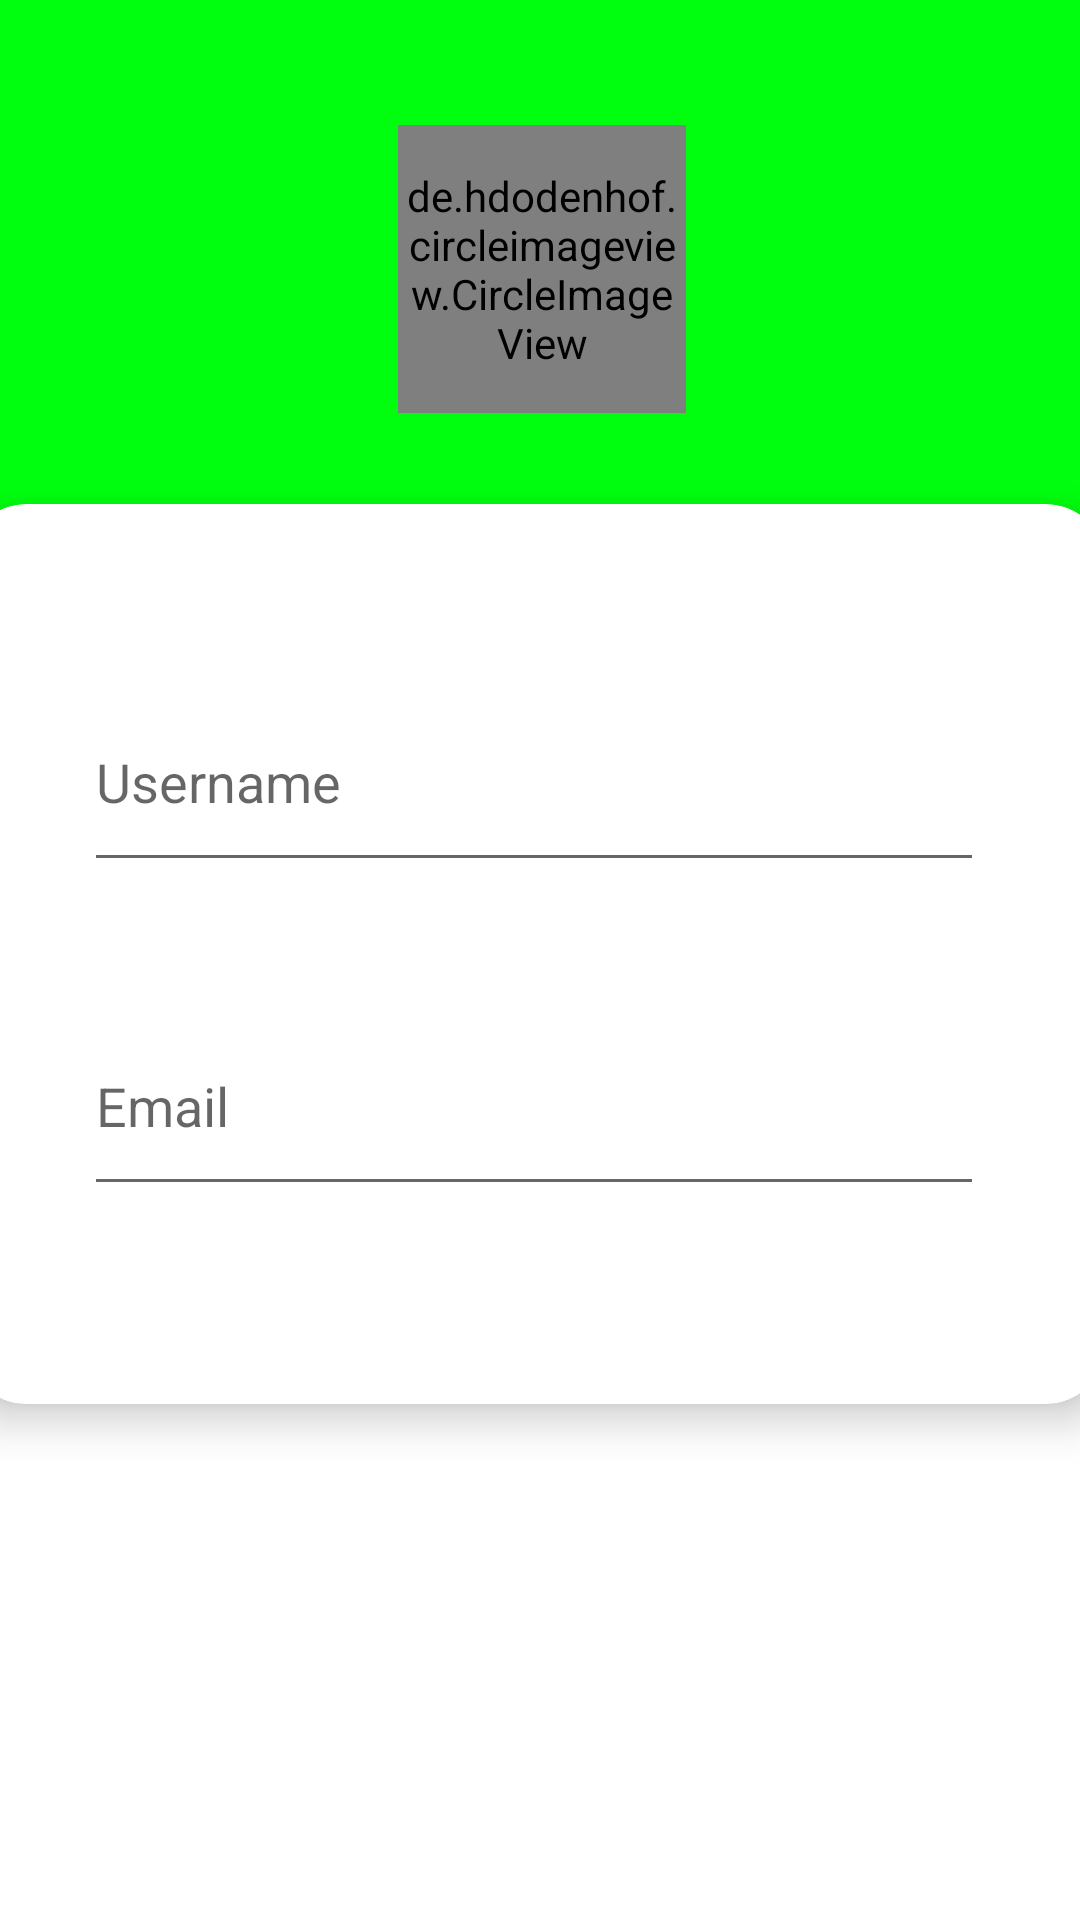

Reconstruct the res/layout file that produces this screen, plus the resources it refers to.
<!-- AndroidManifest.xml: application theme Theme.Sampah -->
<!-- res/layout/activity_profile.xml -->
<?xml version="1.0" encoding="utf-8"?>
<androidx.constraintlayout.widget.ConstraintLayout xmlns:android="http://schemas.android.com/apk/res/android"
    xmlns:app="http://schemas.android.com/apk/res-auto"
    xmlns:tools="http://schemas.android.com/tools"
    android:layout_width="match_parent"
    android:layout_height="match_parent"
    tools:context=".ui.ProfileActivity">

    <androidx.cardview.widget.CardView
        android:layout_width="408dp"
        android:layout_height="234dp"
        android:layout_marginTop="-27dp"
        android:backgroundTint="@color/green3"
        app:cardCornerRadius="30dp"
        app:layout_constraintEnd_toEndOf="parent"
        app:layout_constraintHorizontal_bias="0.494"
        app:layout_constraintStart_toStartOf="parent"
        app:layout_constraintTop_toTopOf="parent">

        <androidx.constraintlayout.widget.ConstraintLayout
            android:layout_width="match_parent"
            android:layout_height="match_parent">

            <de.hdodenhof.circleimageview.CircleImageView
                android:id="@+id/profile_image"
                android:layout_width="96dp"
                android:layout_height="96dp"
                android:layout_marginTop="68dp"
                android:src="@drawable/profile_img"
                app:civ_border_color="#FF000000"
                app:civ_border_width="2dp"
                app:layout_constraintEnd_toEndOf="parent"
                app:layout_constraintStart_toStartOf="parent"
                app:layout_constraintTop_toTopOf="parent" />
        </androidx.constraintlayout.widget.ConstraintLayout>


    </androidx.cardview.widget.CardView>


    <androidx.cardview.widget.CardView
        android:id="@+id/cardView"
        android:layout_width="380dp"
        android:layout_height="300dp"
        android:layout_marginTop="168dp"
        android:backgroundTint="@color/white"
        android:paddingBottom="16dp"
        app:cardCornerRadius="20dp"
        app:cardElevation="8dp"
        app:layout_constraintEnd_toEndOf="parent"
        app:layout_constraintHorizontal_bias="0.588"
        app:layout_constraintStart_toStartOf="parent"
        app:layout_constraintTop_toTopOf="parent">

        <androidx.constraintlayout.widget.ConstraintLayout
            android:layout_width="match_parent"
            android:layout_height="match_parent">

            <EditText
                android:id="@+id/etUsername"
                android:layout_width="300dp"
                android:layout_height="70dp"
                android:layout_marginTop="56dp"
                android:editable="false"
                android:hint="@string/username"
                app:layout_constraintEnd_toEndOf="parent"
                app:layout_constraintHorizontal_bias="0.493"
                app:layout_constraintStart_toStartOf="parent"
                app:layout_constraintTop_toTopOf="parent" />

            <EditText
                android:id="@+id/etEmail"
                android:layout_width="300dp"
                android:layout_height="70dp"
                android:layout_marginTop="164dp"
                android:editable="false"
                android:hint="@string/email"
                app:layout_constraintEnd_toEndOf="parent"
                app:layout_constraintHorizontal_bias="0.493"
                app:layout_constraintStart_toStartOf="parent"
                app:layout_constraintTop_toTopOf="parent" />

            











        </androidx.constraintlayout.widget.ConstraintLayout>

    </androidx.cardview.widget.CardView>

</androidx.constraintlayout.widget.ConstraintLayout>
<!-- resources referenced by this layout -->
<resources>
  <color name="green3">#00FF0E</color>
  <color name="white">#FFFFFFFF</color>
  <!-- drawable profile_img: png bitmap (drawable, 19094 bytes) -->
  <string name="email">Email</string>
  <string name="username">Username</string>
  <style name="Theme.Sampah" parent="Theme.MaterialComponents.DayNight.NoActionBar">
          
          <item name="colorPrimary">@color/purple_500</item>
          <item name="colorPrimaryVariant">@color/purple_700</item>
          <item name="colorOnPrimary">@color/white</item>
          
          <item name="colorSecondary">@color/teal_200</item>
          <item name="colorSecondaryVariant">@color/teal_700</item>
          <item name="colorOnSecondary">@color/black</item>
          
          <item name="android:statusBarColor" tools:targetApi="l">?attr/colorPrimaryVariant</item>
          
      </style>
  <color name="purple_500">#FF6200EE</color>
  <color name="purple_700">#FF3700B3</color>
  <color name="teal_200">#FF03DAC5</color>
  <color name="teal_700">#FF018786</color>
  <color name="black">#FF000000</color>
</resources>
